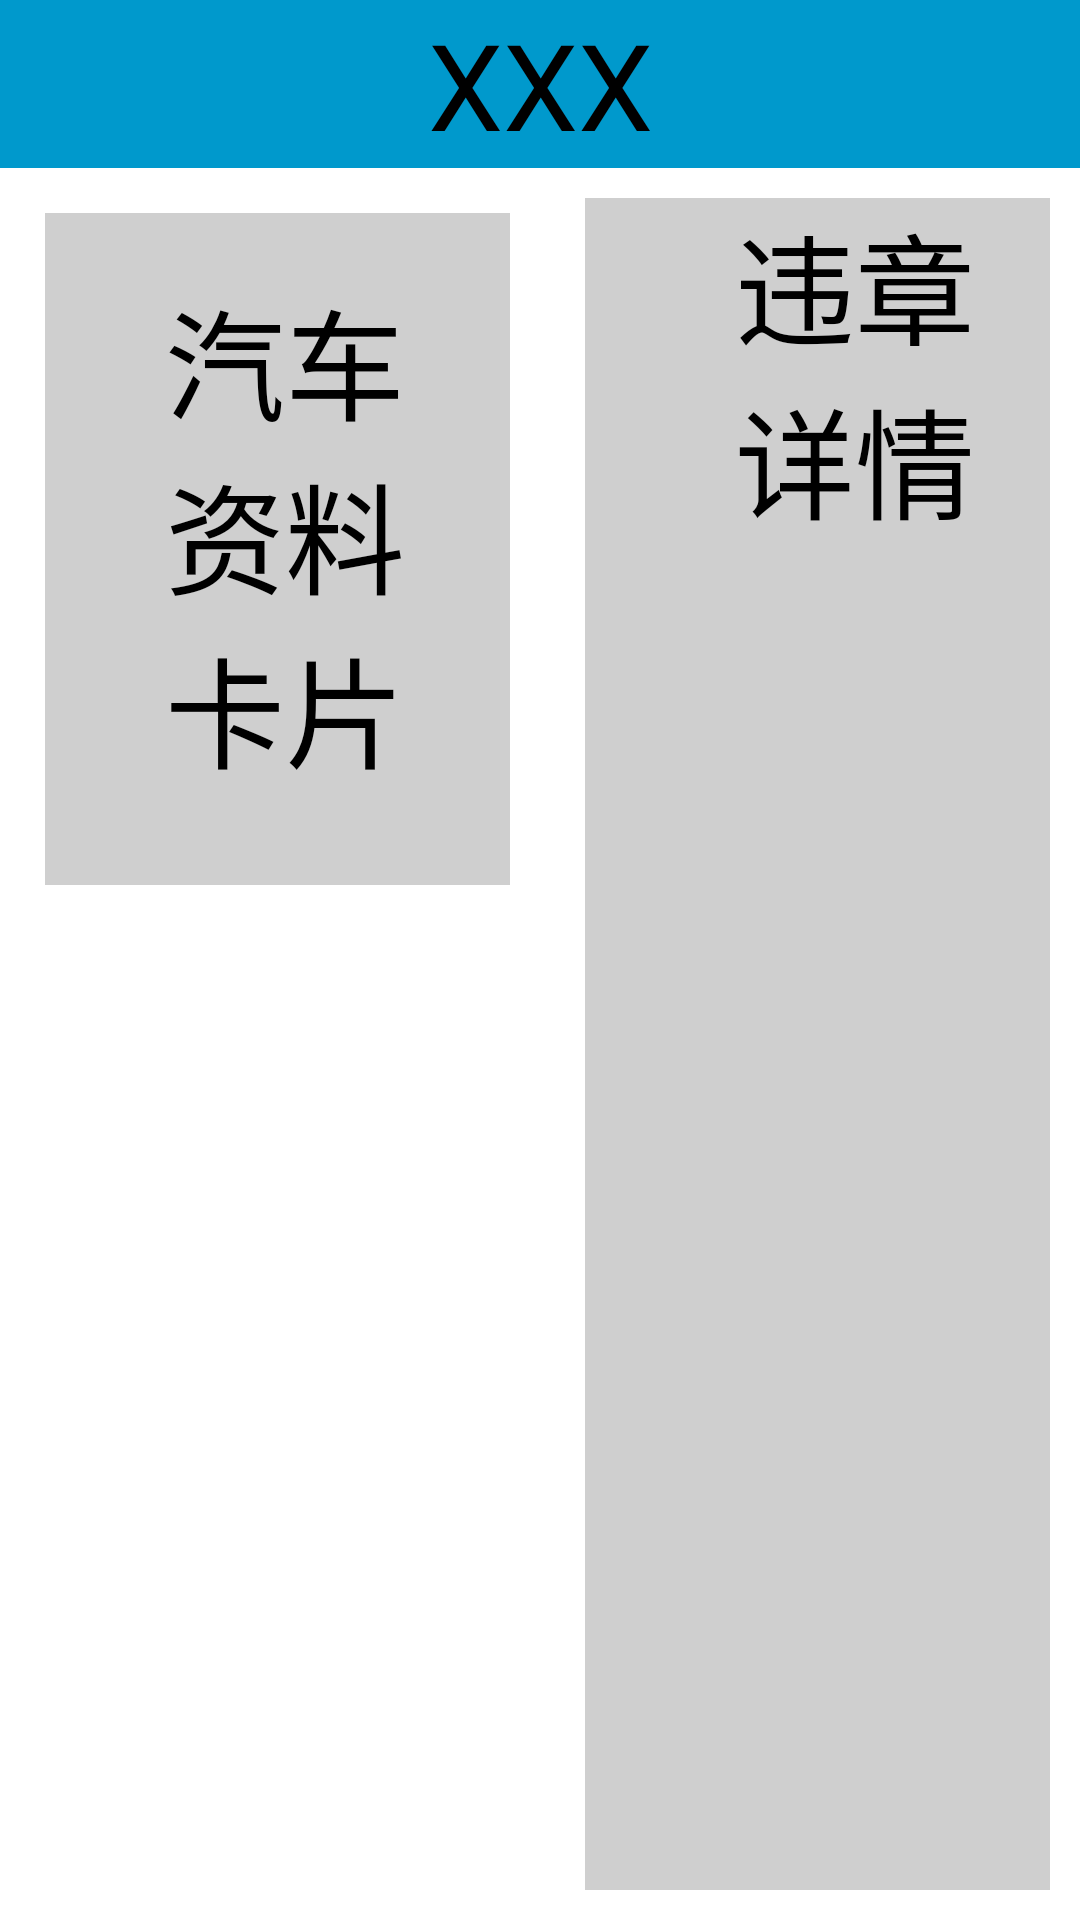

Reconstruct the res/layout file that produces this screen, plus the resources it refers to.
<!-- AndroidManifest.xml: application theme Theme.GJTK12 -->
<!-- res/layout/activity_main2.xml -->
<?xml version="1.0" encoding="utf-8"?>
<LinearLayout xmlns:android="http://schemas.android.com/apk/res/android"
    xmlns:app="http://schemas.android.com/apk/res-auto"
    xmlns:tools="http://schemas.android.com/tools"
    android:layout_width="match_parent"
    android:layout_height="match_parent"
    android:orientation="vertical"
    tools:context=".MainActivity2">
    <include
        layout="@layout/title_head"
        android:layout_width="match_parent"
        android:layout_height="wrap_content" />

    <LinearLayout
        android:layout_width="match_parent"
        android:layout_height="match_parent">

        <LinearLayout
            android:layout_width="0dp"
            android:layout_height="wrap_content"
            android:layout_weight="1"
            android:layout_margin="15dp"
            android:background="#cfcfcf"
            android:orientation="vertical">

            <LinearLayout
                android:layout_marginTop="20dp"
                android:layout_width="match_parent"
                android:layout_height="wrap_content">

                <TextView
                    android:layout_width="wrap_content"
                    android:layout_height="wrap_content"
                    android:layout_marginStart="40dp"
                    android:text="汽车资料卡片"
                    android:textColor="#000"
                    android:textSize="40sp" />

                <ImageView
                    android:id="@+id/add_iv"
                    android:layout_width="wrap_content"
                    android:layout_height="match_parent"
                    android:layout_marginStart="200dp"
                    android:src="@drawable/add2" />
            </LinearLayout>

            <ListView
                android:id="@+id/left_list"
                android:layout_width="550dp"
                android:layout_height="wrap_content"
                android:layout_marginBottom="20dp"
                android:layout_gravity="center"
                android:layout_marginTop="10dp" />
        </LinearLayout>

        <LinearLayout
            android:layout_width="0dp"
            android:layout_height="match_parent"
            android:layout_weight="1"
            android:layout_margin="10dp"
            android:background="#cfcfcf"
            android:orientation="vertical">

            <TextView
                android:layout_width="match_parent"
                android:layout_height="wrap_content"
                android:layout_marginStart="50dp"
                android:text="违章详情"
                android:textColor="#000"
                android:textSize="40sp" />


            <ListView
                android:id="@+id/right_list"
                android:layout_width="match_parent"
                android:layout_height="match_parent" />
        </LinearLayout>
    </LinearLayout>
</LinearLayout>
<!-- res/layout/title_head.xml (included above) -->
<?xml version="1.0" encoding="utf-8"?>
<LinearLayout xmlns:android="http://schemas.android.com/apk/res/android"
    xmlns:app="http://schemas.android.com/apk/res-auto"
    android:layout_width="match_parent"
    android:layout_height="match_parent"
    android:orientation="vertical">

    <androidx.appcompat.widget.Toolbar
        android:id="@+id/toolbar"
        android:layout_width="match_parent"
        android:layout_height="wrap_content"
        android:background="#0099cc"
        android:theme="@style/ThemeOverlay.AppCompat.Dark.ActionBar"
        app:navigationIcon="@drawable/caidan"
        app:popupTheme="@style/ThemeOverlay.AppCompat.Light">

        <TextView
            android:id="@+id/title_tv"
            android:layout_width="wrap_content"
            android:layout_height="wrap_content"
            android:layout_gravity="center"
            android:text="XXX"
            android:textColor="#000"
            android:textSize="40sp" />
    </androidx.appcompat.widget.Toolbar>
</LinearLayout>
<!-- resources referenced by this layout -->
<resources>
  <style name="Theme.GJTK12" parent="Theme.MaterialComponents.DayNight.DarkActionBar">
          
          <item name="colorPrimary">@color/purple_500</item>
          <item name="colorPrimaryVariant">@color/purple_700</item>
          <item name="colorOnPrimary">@color/white</item>
          
          <item name="colorSecondary">@color/teal_200</item>
          <item name="colorSecondaryVariant">@color/teal_700</item>
          <item name="colorOnSecondary">@color/black</item>
          
          <item name="android:statusBarColor" tools:targetApi="l">?attr/colorPrimaryVariant</item>
          
      </style>
  <!-- not gathered from this repository: default colours our renderer supplied (Android Studio template values) -->
  <color name="purple_500">#FF6200EE</color>
  <color name="purple_700">#FF3700B3</color>
  <color name="teal_200">#FF03DAC5</color>
  <color name="teal_700">#FF018786</color>
  <color name="black">#FF000000</color>
  <color name="white">#FFFFFFFF</color>
</resources>
